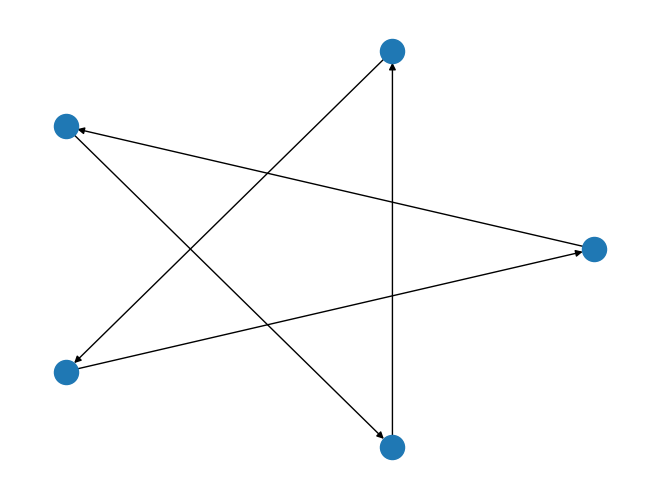

Write the Python code that produced this figure.
#%%
import networkx as nx
from matplotlib import pyplot as plt

#%%
edges = [
  (0, 4),
  (0, 5),
  (1, 0),
  (1, 2),
  (1, 6),
  (2, 7),
  (3, 2),
  (3, 4),
  (3, 8),
  (4, 9),
  (5, 7),
  (6, 8),
  (7, 9),
  (8, 5),
  (9, 6)
]

dig = nx.DiGraph()

dig.add_edges_from(edges)

#%%
strong_gig_nodes = max(
  nx.strongly_connected_components(dig),
  key=len
)
strong_gig = nx.subgraph(dig, strong_gig_nodes)

#%%
nx.draw_circular(strong_gig)
plt.show()
